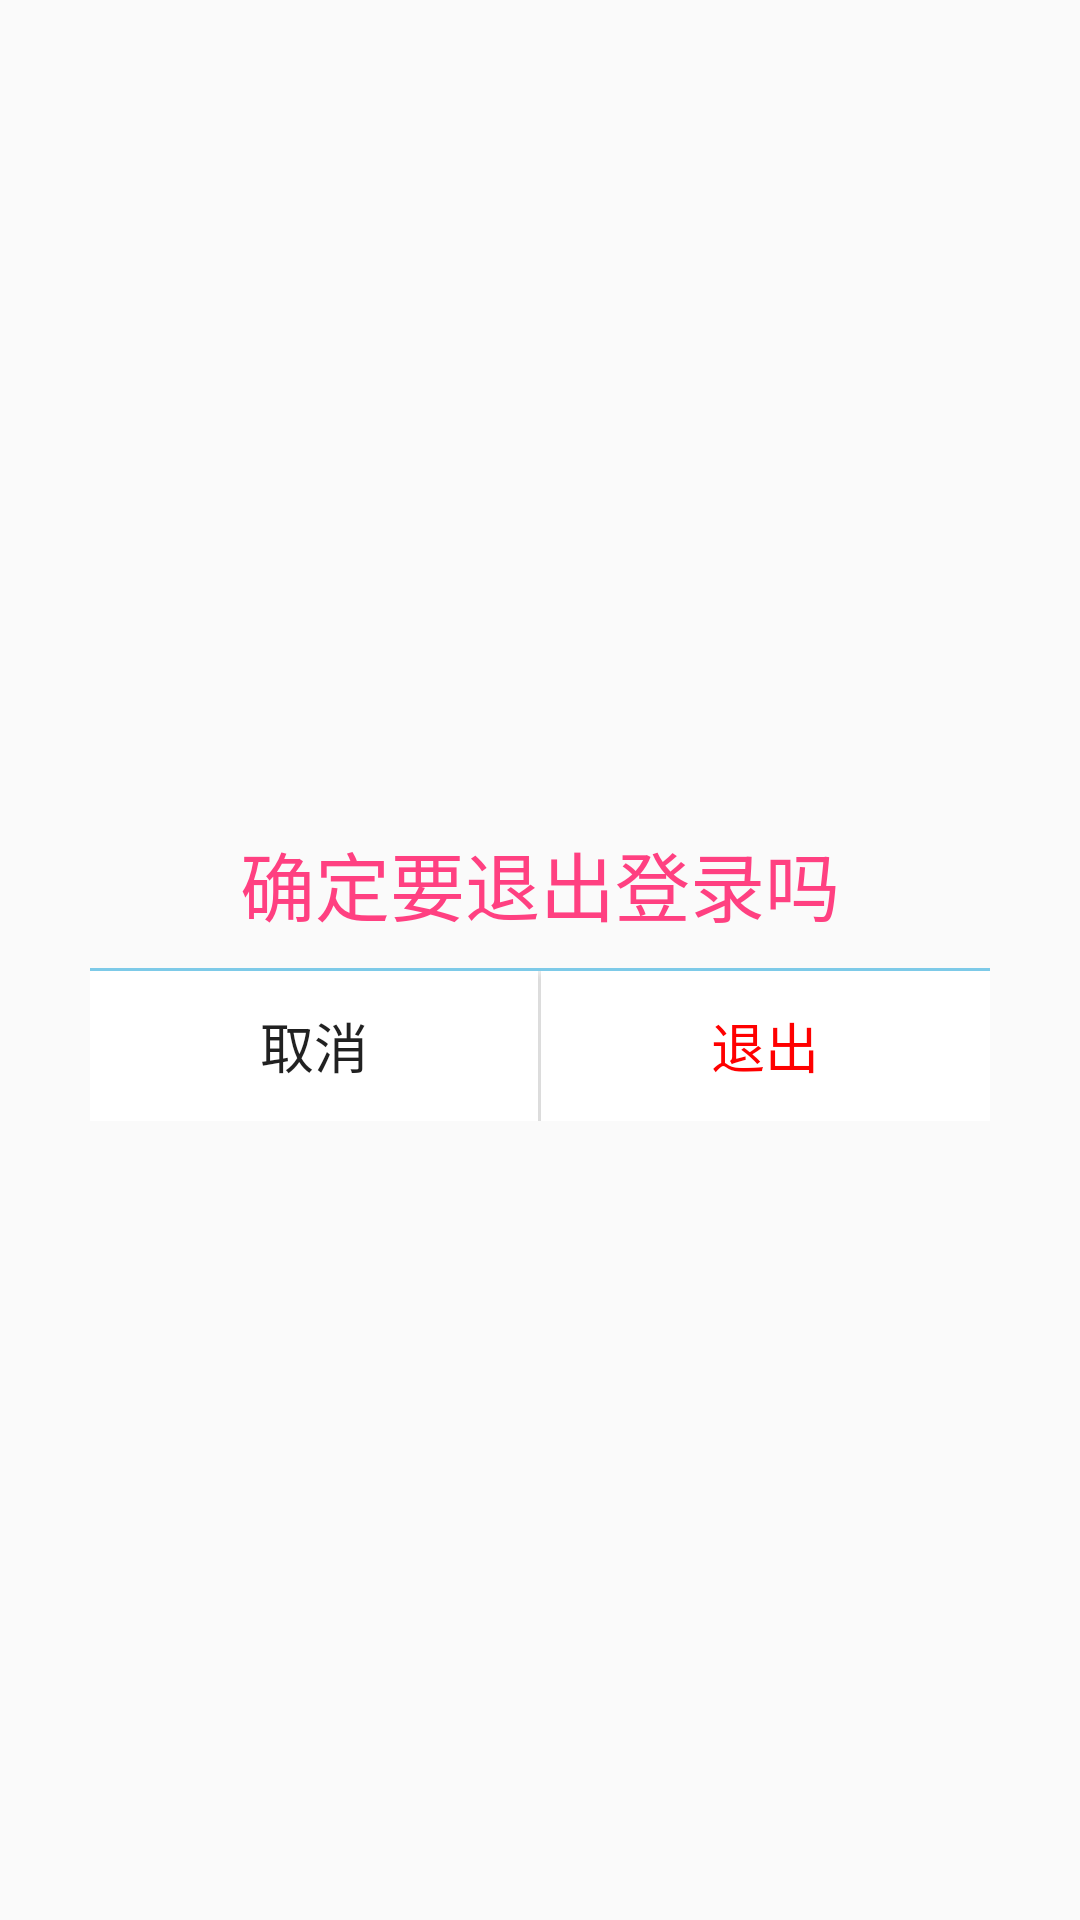

The Android layout XML behind this screen, and the referenced resources:
<!-- AndroidManifest.xml: application theme AppTheme -->
<!-- res/layout/exit_dialog.xml -->
<?xml version="1.0" encoding="utf-8"?>
<LinearLayout xmlns:android="http://schemas.android.com/apk/res/android"
    android:layout_width="match_parent"
    android:layout_height="match_parent"
    android:orientation="vertical"
    android:gravity="center">

    <LinearLayout
        android:layout_width="match_parent"
        android:layout_height="wrap_content"
        android:layout_marginLeft="20dp"
        android:layout_marginRight="20dp"
        android:background="@drawable/dialog_white_bg"
        android:orientation="vertical"
        android:paddingTop="10dp"
        android:paddingLeft="10dp"
        android:paddingRight="10dp">

        <TextView
            android:layout_width="wrap_content"
            android:layout_height="wrap_content"
            android:layout_gravity="center"
            android:text="确定要退出登录吗"
            android:textColor="@color/colorAccent"
            android:textSize="25sp" />

        <View
            android:layout_width="match_parent"
            android:layout_height="1dp"
            android:layout_marginTop="10dp"
            android:alpha="0.5"
            android:background="@color/blue" />

        <LinearLayout
            android:layout_width="match_parent"
            android:layout_height="50dp"
            android:orientation="horizontal">

            <Button
                android:id="@+id/cancel"
                android:layout_width="0dp"
                android:layout_height="match_parent"
                android:layout_weight="1"
                android:background="@drawable/dialog_button_bg"
                android:text="取消"
                android:textSize="18sp" />
            <View
                android:layout_width="1dp"
                android:layout_height="match_parent"
                android:layout_marginTop="10dp"
                android:alpha="0.5" />
            <Button
                android:id="@+id/ok"
                android:layout_width="0dp"
                android:layout_height="match_parent"
                android:layout_weight="1"
                android:background="@drawable/dialog_button_bg"
                android:text="退出"
                android:textColor="@color/red"
                android:textSize="18sp" />
        </LinearLayout>

    </LinearLayout>


</LinearLayout>
<!-- resources referenced by this layout -->
<resources>
  <color name="blue">#009ad6</color>
  <color name="colorAccent">#FF4081</color>
  <color name="red">#FF0000</color>
  <!-- drawable dialog_button_bg (drawable) -->
  <?xml version="1.0" encoding="utf-8"?>
  <selector xmlns:android="http://schemas.android.com/apk/res/android">
  
      <item android:state_pressed="false">
          <shape>
              <solid android:color="@color/white"/>
              <corners android:radius="0dp"/>
          </shape>
      </item>
  
      <item android:state_pressed="true">
          <shape>
              <solid android:color="@color/color_list_bg"/>
              <corners android:radius="0dp"/>
          </shape>
      </item>
  
  </selector>
  <style name="AppTheme" parent="Theme.AppCompat.Light.DarkActionBar">
          
          <item name="colorPrimary">@color/colorPrimary</item>
          <item name="colorPrimaryDark">@color/colorPrimaryDark</item>
          <item name="colorAccent">@color/colorAccent</item>
      </style>
  <color name="white">#FFFFFF</color>
  <color name="color_list_bg">#0c009ad6</color>
  <color name="colorPrimary">#009ad6</color>
  <color name="colorPrimaryDark">#009ad6</color>
</resources>
